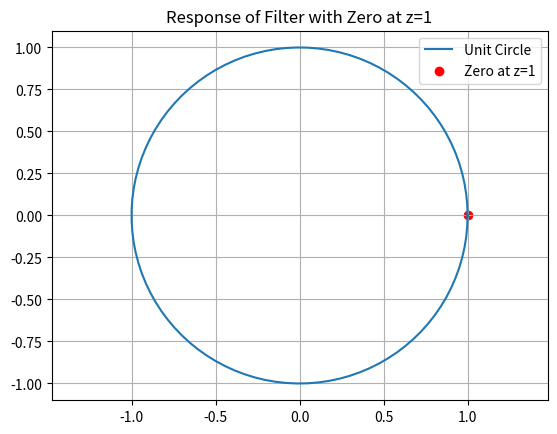

The matplotlib source for this figure:
import numpy as np
import matplotlib.pyplot as plt

# Create an array of angles from 0 to 2*pi
theta = np.linspace(0, 2*np.pi, 100)

# Parametric equations for the unit circle
x = np.cos(theta)
y = np.sin(theta)

# Location of the zero at z = 1
zero_at_one = np.array([1, 0])

# Plot the unit circle
plt.plot(x, y, label='Unit Circle')

# Mark the zero at z = 1
plt.scatter(*zero_at_one, color='red', label='Zero at z=1')

# Set equal scaling and show the plot
plt.axis('equal')
plt.title('Response of Filter with Zero at z=1')
plt.legend()
plt.grid(True)
plt.show()

print(x, y)
